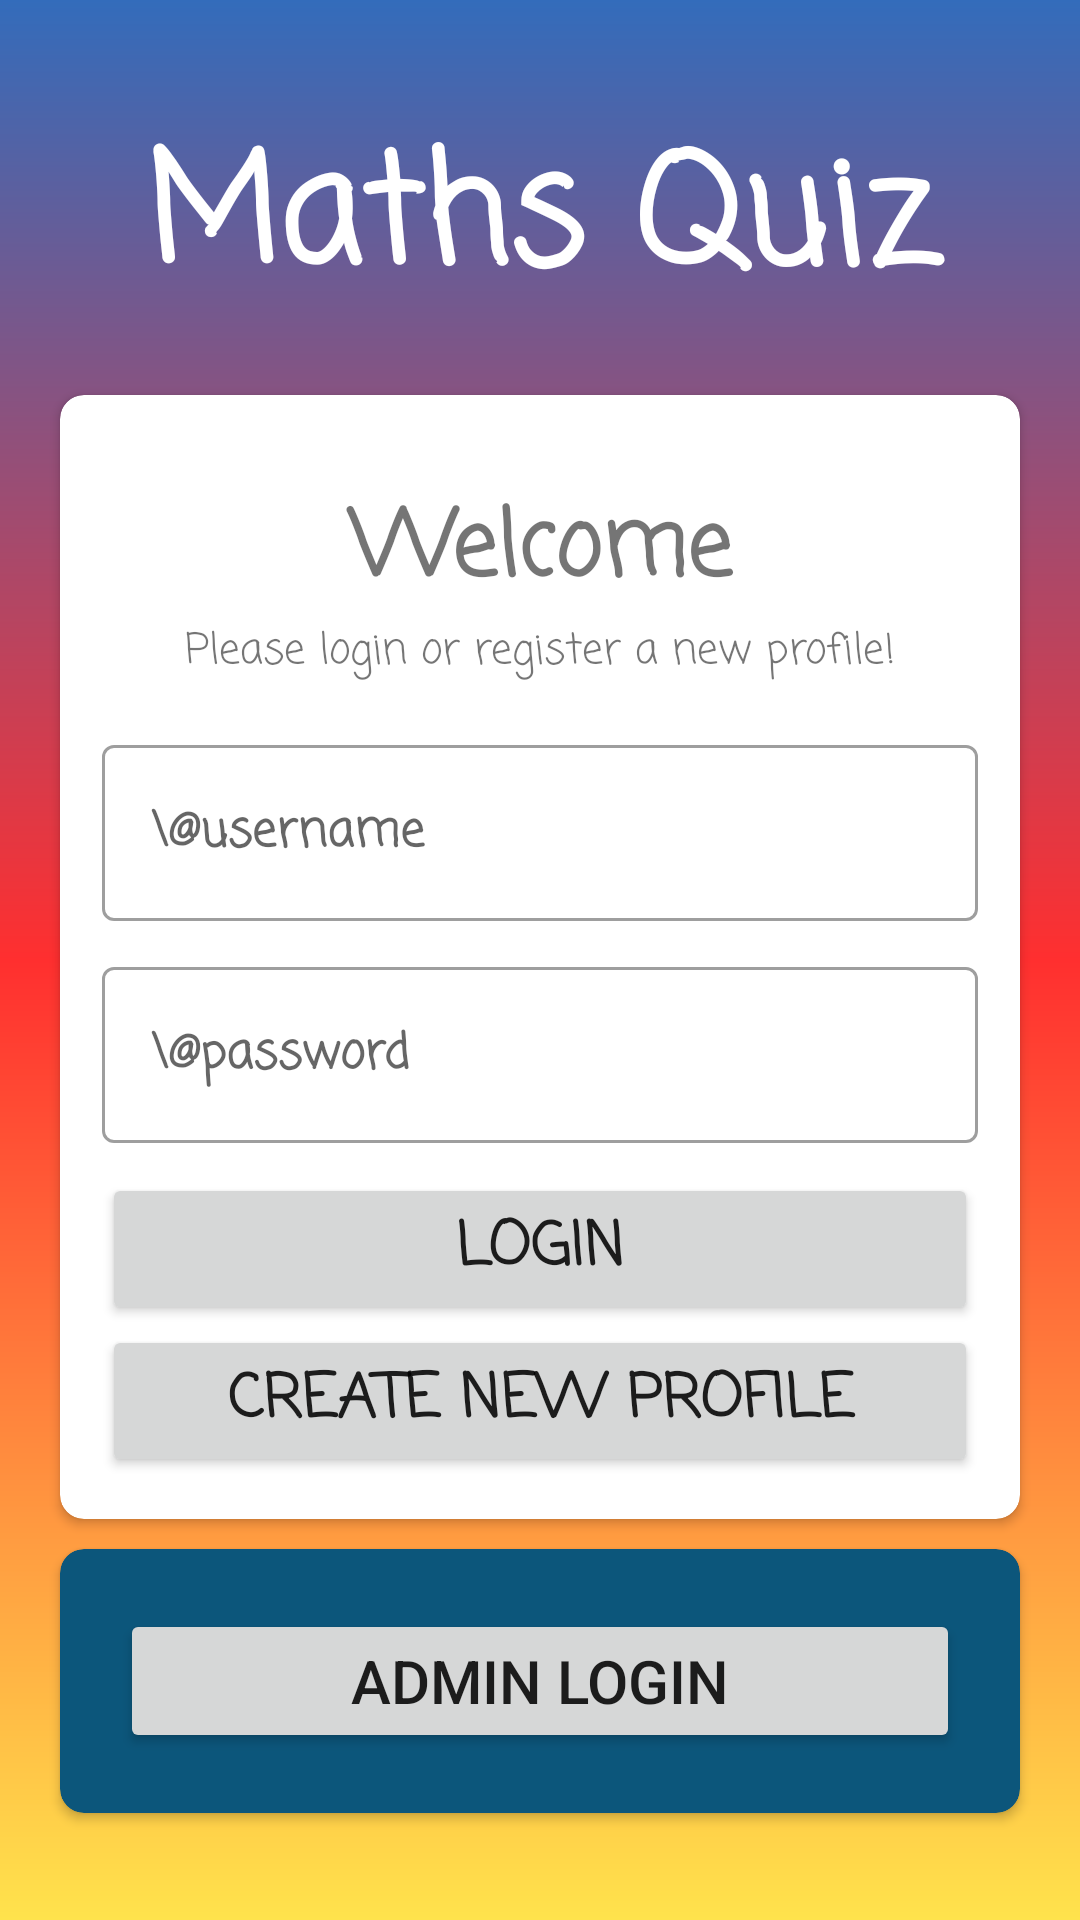

Write the Android layout XML for this screen, with the resource values it uses.
<!-- AndroidManifest.xml: application theme Theme.MathsQuizApp -->
<!-- res/layout/activity_main.xml -->
<?xml version="1.0" encoding="utf-8"?>
<LinearLayout xmlns:android="http://schemas.android.com/apk/res/android"
    xmlns:app="http://schemas.android.com/apk/res-auto"
    xmlns:tools="http://schemas.android.com/tools"
    android:layout_width="match_parent"
    android:layout_height="match_parent"
    android:gravity="center"
    android:orientation="vertical"
    android:background="@drawable/gradient_background"
    tools:context=".MainActivity">


    <TextView
        android:id="@+id/textView_Title"
        android:layout_width="match_parent"
        android:layout_height="wrap_content"
        android:text="Maths Quiz"
        android:textSize="50sp"
        android:textStyle="bold"
        android:fontFamily="casual"
        android:textColor="@android:color/white"
        android:paddingBottom="20dp"
        android:gravity="center" />

    <androidx.cardview.widget.CardView
        android:layout_width="match_parent"
        android:layout_height="wrap_content"
        android:layout_marginStart="20dp"
        android:layout_marginEnd="20dp"
        app:cardBackgroundColor="@android:color/white"
        app:cardCornerRadius="8dp"
        android:elevation="5dp">

        <LinearLayout
            android:layout_width="match_parent"
            android:layout_height="wrap_content"
            android:orientation="vertical"
            android:padding="14dp">

            <TextView
                android:id="@+id/textView_Welcome"
                android:layout_width="match_parent"
                android:layout_height="wrap_content"
                android:text="Welcome"
                android:textSize="30sp"
                android:textStyle="bold"
                android:fontFamily="casual"
                android:gravity="center"
                android:paddingTop="15dp" />

            <TextView
                android:layout_width="match_parent"
                android:layout_height="wrap_content"
                android:text="Please login or register a new profile!"
                android:fontFamily="casual"
                android:gravity="center"/>

            <com.google.android.material.textfield.TextInputLayout
                style="@style/Widget.MaterialComponents.TextInputLayout.OutlinedBox"
                android:layout_width="match_parent"
                android:layout_height="wrap_content"
                android:layout_marginTop="15dp"
                android:layout_marginBottom="10dp">
                <androidx.appcompat.widget.AppCompatEditText
                    android:id="@+id/editText_Username"
                    android:hint="\@username"
                    android:textColor="@android:color/darker_gray"
                    android:textStyle="bold"
                    android:fontFamily="casual"
                    android:layout_width="match_parent"
                    android:layout_height="wrap_content"/>
            </com.google.android.material.textfield.TextInputLayout>

            <com.google.android.material.textfield.TextInputLayout
                style="@style/Widget.MaterialComponents.TextInputLayout.OutlinedBox"
                android:layout_width="match_parent"
                android:layout_height="wrap_content"
                android:layout_marginBottom="10dp">
                <androidx.appcompat.widget.AppCompatEditText
                    android:id="@+id/editText_Password"
                    android:layout_width="match_parent"
                    android:layout_height="wrap_content"
                    android:hint="\@password"
                    android:textColor="@android:color/darker_gray"
                    android:textStyle="bold"
                    android:fontFamily="casual"
                    android:inputType="textPassword"/>
            </com.google.android.material.textfield.TextInputLayout>

            <Button
                android:id="@+id/button_Start"
                android:layout_width="match_parent"
                android:layout_height="wrap_content"
                android:text="Login"
                android:textSize="20sp"
                android:fontFamily="casual"
                android:textStyle="bold"
                android:onClick="login"/>

            <Button
                android:id="@+id/button_CreateNewProfile"
                android:layout_width="match_parent"
                android:layout_height="wrap_content"
                android:text="Create New Profile"
                android:fontFamily="casual"
                android:textStyle="bold"
                android:textSize="20sp"
                android:onClick="createNewProfile"/>

        </LinearLayout>

    </androidx.cardview.widget.CardView>

    <androidx.cardview.widget.CardView
        android:layout_width="match_parent"
        android:layout_height="wrap_content"
        android:layout_marginStart="20dp"
        android:layout_marginEnd="20dp"
        android:layout_marginTop="10dp"
        app:cardBackgroundColor="#0C567B"
        app:cardCornerRadius="8dp"
        android:elevation="5dp">

        <Button
            android:id="@+id/button_Admin"
            android:layout_width="match_parent"
            android:layout_height="wrap_content"
            android:text="Admin Login"
            android:textSize="20sp"
            android:onClick="loginAdmin"
            android:layout_margin="20dp"/>

    </androidx.cardview.widget.CardView>


</LinearLayout>
<!-- resources referenced by this layout -->
<resources>
  <!-- drawable gradient_background (drawable) -->
  <?xml version="1.0" encoding="utf-8"?>
  <shape xmlns:android="http://schemas.android.com/apk/res/android"
      android:shape="rectangle">
  
      <gradient
          android:angle="90"
          android:endColor="#336CBB"
          android:centerColor="#FF2F2F"
          android:startColor="#FFE34C"
          android:type="linear"/>
  
      <corners
          android:radius="0dp"/>
  
  </shape>
  <style name="Theme.MathsQuizApp" parent="Theme.MaterialComponents.DayNight.DarkActionBar">
          
          <item name="colorPrimary">#67A9CB</item>
          <item name="colorPrimaryVariant">#AFE4FF</item>
          <item name="colorOnPrimary">@color/white</item>
          
          <item name="colorSecondary">@color/teal_200</item>
          <item name="colorSecondaryVariant">@color/teal_700</item>
          <item name="colorOnSecondary">@color/black</item>
          
          <item name="android:statusBarColor" tools:targetApi="l">?attr/colorPrimaryVariant</item>
          
      </style>
  <!-- not gathered from this repository: default colours our renderer supplied (Android Studio template values) -->
  <color name="teal_200">#FF03DAC5</color>
  <color name="teal_700">#FF018786</color>
  <color name="black">#FF000000</color>
  <color name="white">#FFFFFFFF</color>
</resources>
